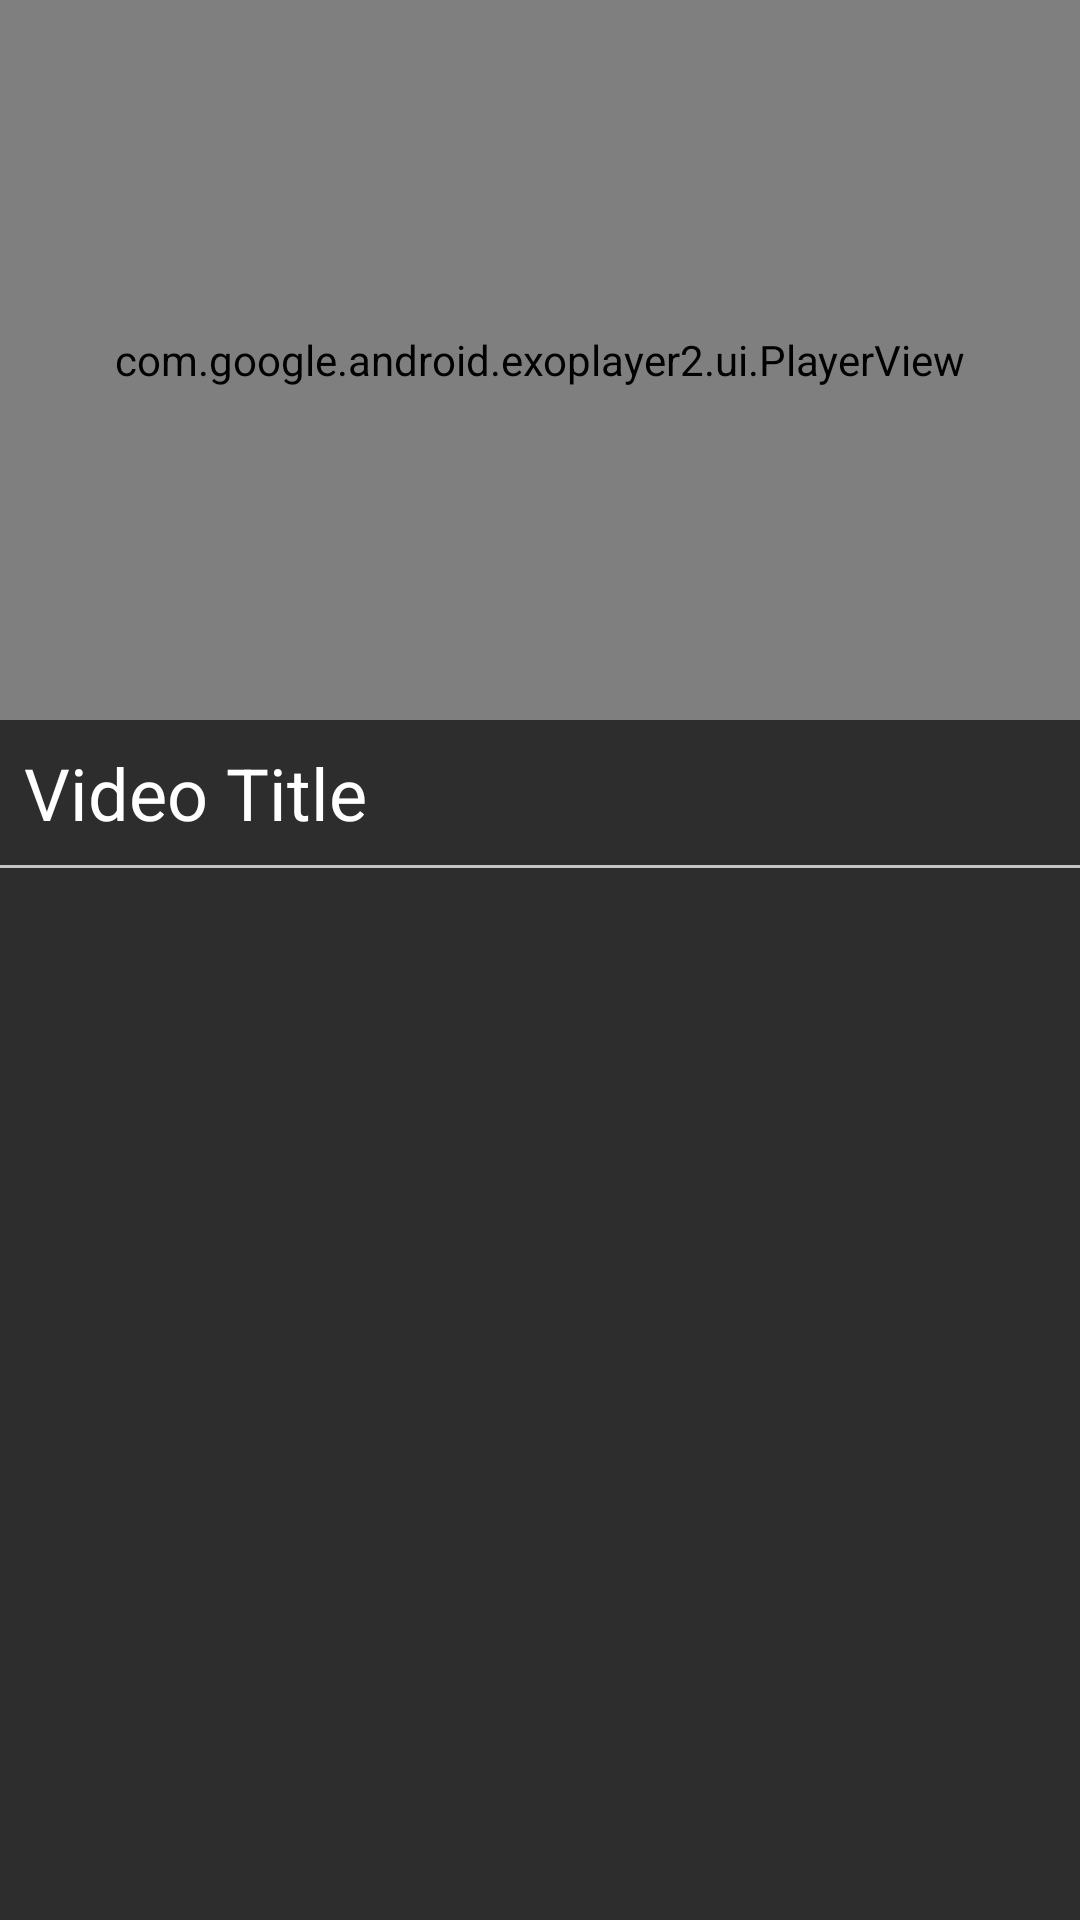

Produce the Android XML layout that renders to this screen, including the resource entries it uses.
<!-- AndroidManifest.xml: activity theme AppTheme.NoActionBar -->
<!-- res/layout/activity_video.xml -->
<?xml version="1.0" encoding="utf-8"?>
<RelativeLayout xmlns:android="http://schemas.android.com/apk/res/android"
    xmlns:app="http://schemas.android.com/apk/res-auto"
    xmlns:tools="http://schemas.android.com/tools"
    android:layout_width="match_parent"
    android:layout_height="match_parent"
    android:background="@color/darkBackground"
    tools:context=".home_section.VideoActivity">

    <com.google.android.exoplayer2.ui.PlayerView
        android:id="@+id/videoPlayer"
        android:layout_width="match_parent"
        android:layout_height="240dp"
        app:layout_constraintBottom_toBottomOf="parent"
        app:layout_constraintEnd_toEndOf="parent"
        app:layout_constraintStart_toStartOf="parent"
        app:layout_constraintTop_toTopOf="parent"
        app:layout_constraintVertical_bias="0.0">

        <ProgressBar
            android:id="@+id/progressBarVideo"
            style="?android:attr/progressBarStyle"
            android:layout_width="wrap_content"
            android:layout_height="wrap_content"
            android:layout_gravity="center" />

    </com.google.android.exoplayer2.ui.PlayerView>

    <TextView
        android:id="@+id/tv_video_title"
        android:layout_width="wrap_content"
        android:layout_height="wrap_content"
        android:text="Video Title"
        android:layout_below="@id/videoPlayer"
        android:textColor="@color/white"
        android:layout_marginTop="8dp"
        android:layout_marginStart="8dp"
        android:textSize="24dp"/>

    <View
        android:layout_width="match_parent"
        android:layout_height="1dp"
        android:layout_below="@id/tv_video_title"
        android:layout_marginTop="8dp"
        android:background="@color/colorLightGray"/>


</RelativeLayout>
<!-- resources referenced by this layout -->
<resources>
  <color name="colorLightGray">#C5C5C5</color>
  <color name="darkBackground">@color/colorAccent</color>
  <color name="white">#ffffff</color>
  <style name="AppTheme.NoActionBar">
          <item name="windowActionBar">false</item>
          <item name="windowNoTitle">true</item>
      </style>
  <color name="colorAccent">#2d2d2d</color>
</resources>
